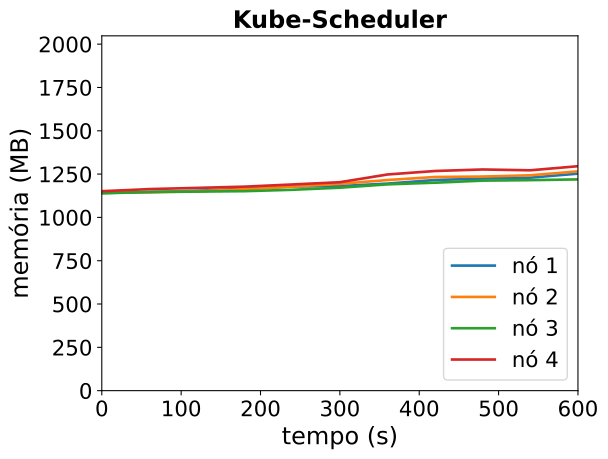

The file beside this chart, header and first rows:
timestamp, ppgcc-m02_pod_amount, ppgcc-m02_memory, ppgcc-m02_cpu, ppgcc-m03_pod_amount, ppgcc-m03_memory, ppgcc-m03_cpu, ppgcc-m04_pod_amount, ppgcc-m04_memory, ppgcc-m04_cpu, ppgcc-m05_pod_amount, ppgcc-m05_memory, ppgcc-m05_cpu
0, 5, 1168552, 34364791, 5, 1174280, 35884047, 5, 1166256, 36986438, 5, 1178836, 34676423
60, 5, 1173964, 34596389, 5, 1172696, 32948728, 5, 1174176, 36964511, 5, 1191376, 35813351
120, 5, 1181620, 36564508, 5, 1177580, 35712798, 5, 1176552, 34079386, 5, 1198372, 36862698
180, 5, 1193368, 37358568, 5, 1191176, 39910289, 5, 1179060, 35968670, 5, 1205764, 38116134
240, 5, 1206832, 37470299, 5, 1206224, 40734954, 5, 1187244, 33981770, 5, 1218568, 37864039
300, 5, 1209340, 34258491, 5, 1222196, 40092017, 5, 1199652, 38085404, 5, 1232164, 37815084
360, 5, 1223728, 37761553, 5, 1244900, 41253659, 5, 1219320, 39974107, 5, 1277704, 48021815
420, 5, 1245112, 42968081, 5, 1262852, 45065045, 5, 1229352, 40409951, 5, 1298296, 45075078
480, 5, 1253692, 40299713, 5, 1265492, 43567449, 5, 1241364, 40766315, 5, 1307272, 43695641
540, 5, 1258840, 39710501, 5, 1273016, 45127025, 5, 1244268, 39490066, 5, 1302388, 46203191
600, 5, 1282864, 50506553, 5, 1296116, 51274348, 5, 1248624, 39027061, 5, 1326676, 54821667
